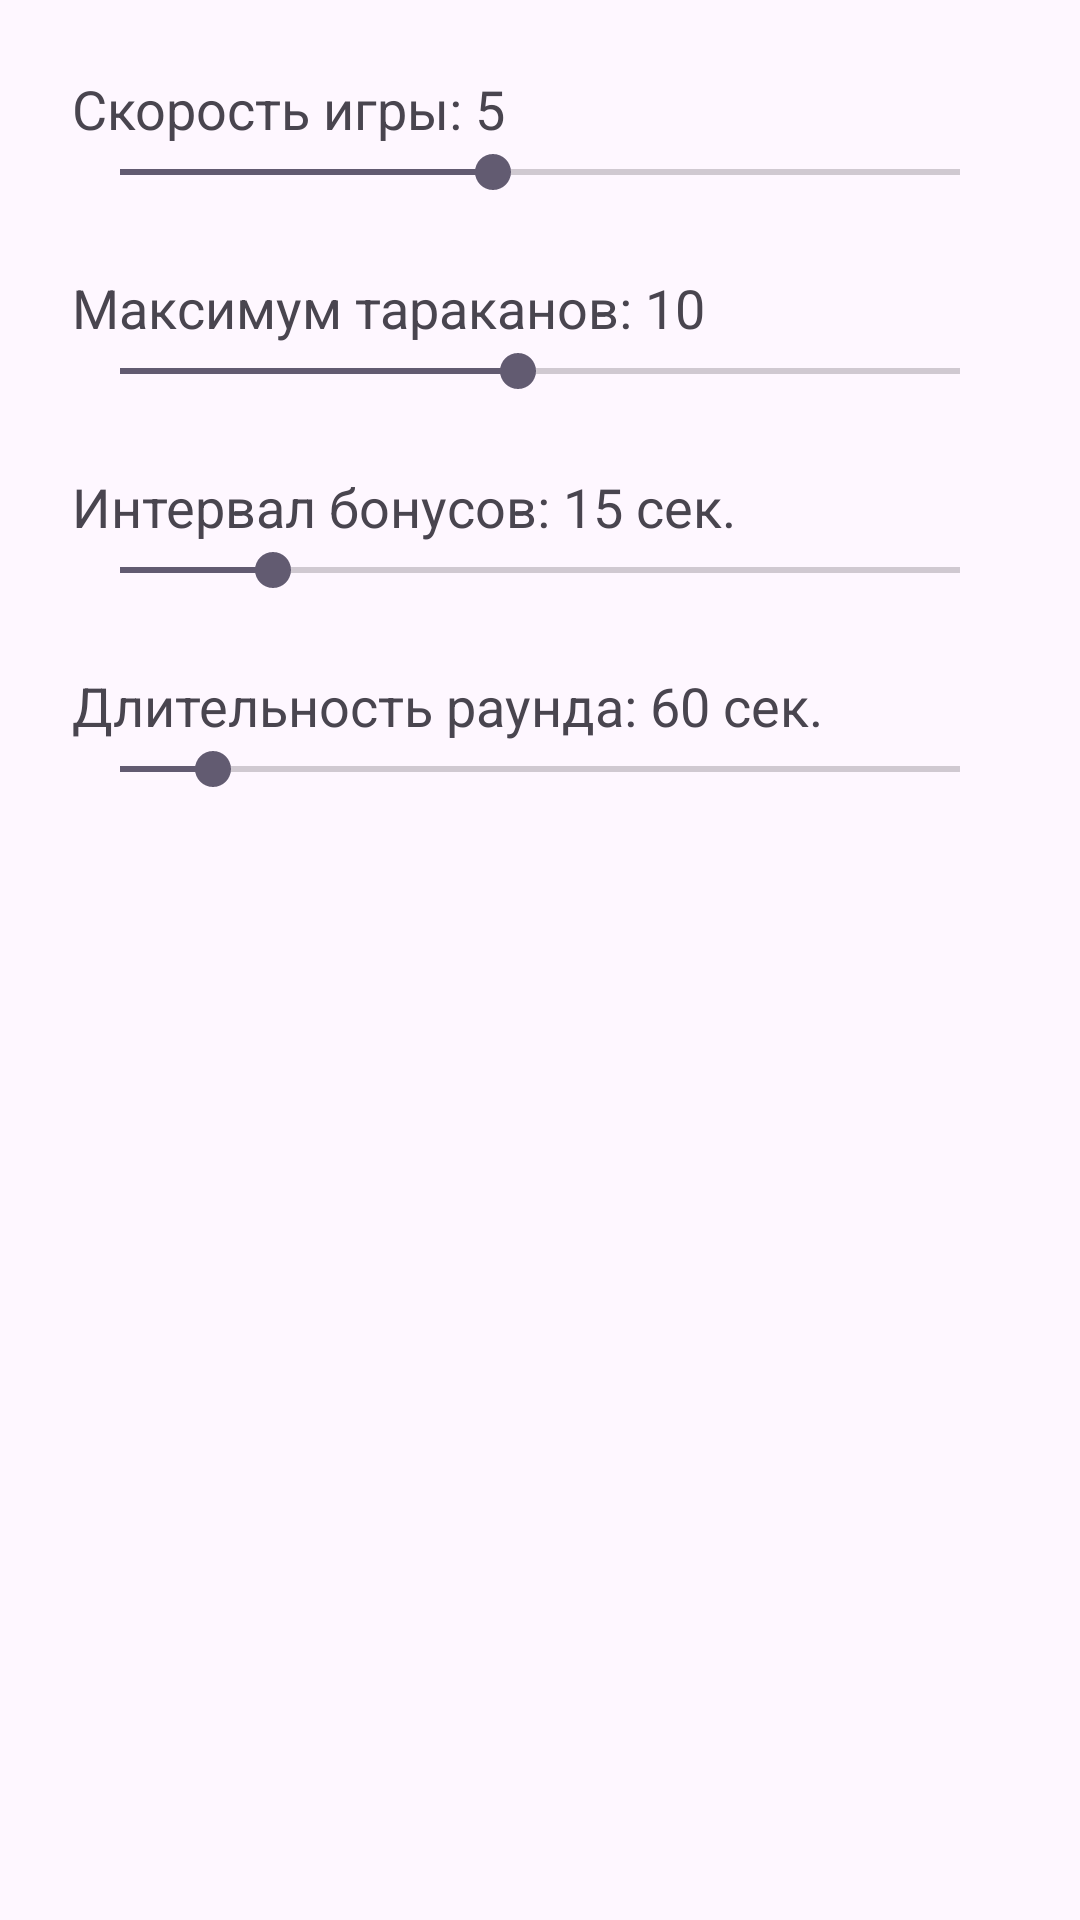

Layout XML and referenced resources for this Android screen:
<!-- AndroidManifest.xml: application theme Theme.JukesiBossi -->
<!-- res/layout/fragment_settings.xml -->
<?xml version="1.0" encoding="utf-8"?>
<LinearLayout xmlns:android="http://schemas.android.com/apk/res/android"
    android:layout_width="match_parent"
    android:layout_height="match_parent"
    android:orientation="vertical"
    android:padding="24dp">

    <TextView
        android:id="@+id/textSpeed"
        android:layout_width="wrap_content"
        android:layout_height="wrap_content"
        android:text="Скорость игры: 5"
        android:textSize="18sp" />

    <SeekBar
        android:id="@+id/seekSpeed"
        android:layout_width="match_parent"
        android:layout_height="wrap_content"
        android:max="9"
        android:progress="4" />

    <TextView
        android:id="@+id/textMaxBugs"
        android:layout_width="wrap_content"
        android:layout_height="wrap_content"
        android:layout_marginTop="24dp"
        android:text="Максимум тараканов: 10"
        android:textSize="18sp" />

    <SeekBar
        android:id="@+id/seekMaxBugs"
        android:layout_width="match_parent"
        android:layout_height="wrap_content"
        android:max="19"
        android:progress="9" />

    <TextView
        android:id="@+id/textBonusInterval"
        android:layout_width="wrap_content"
        android:layout_height="wrap_content"
        android:layout_marginTop="24dp"
        android:text="Интервал бонусов: 15 сек."
        android:textSize="18sp" />

    <SeekBar
        android:id="@+id/seekBonusInterval"
        android:layout_width="match_parent"
        android:layout_height="wrap_content"
        android:max="55"
        android:progress="10" />

    <TextView
        android:id="@+id/textRoundDuration"
        android:layout_width="wrap_content"
        android:layout_height="wrap_content"
        android:layout_marginTop="24dp"
        android:text="Длительность раунда: 60 сек."
        android:textSize="18sp" />

    <SeekBar
        android:id="@+id/seekRoundDuration"
        android:layout_width="match_parent"
        android:layout_height="wrap_content"
        android:max="270"
        android:progress="30" />

</LinearLayout>
<!-- resources referenced by this layout -->
<resources>
  <style name="Theme.JukesiBossi" parent="Theme.Material3.DayNight.NoActionBar" />
</resources>
